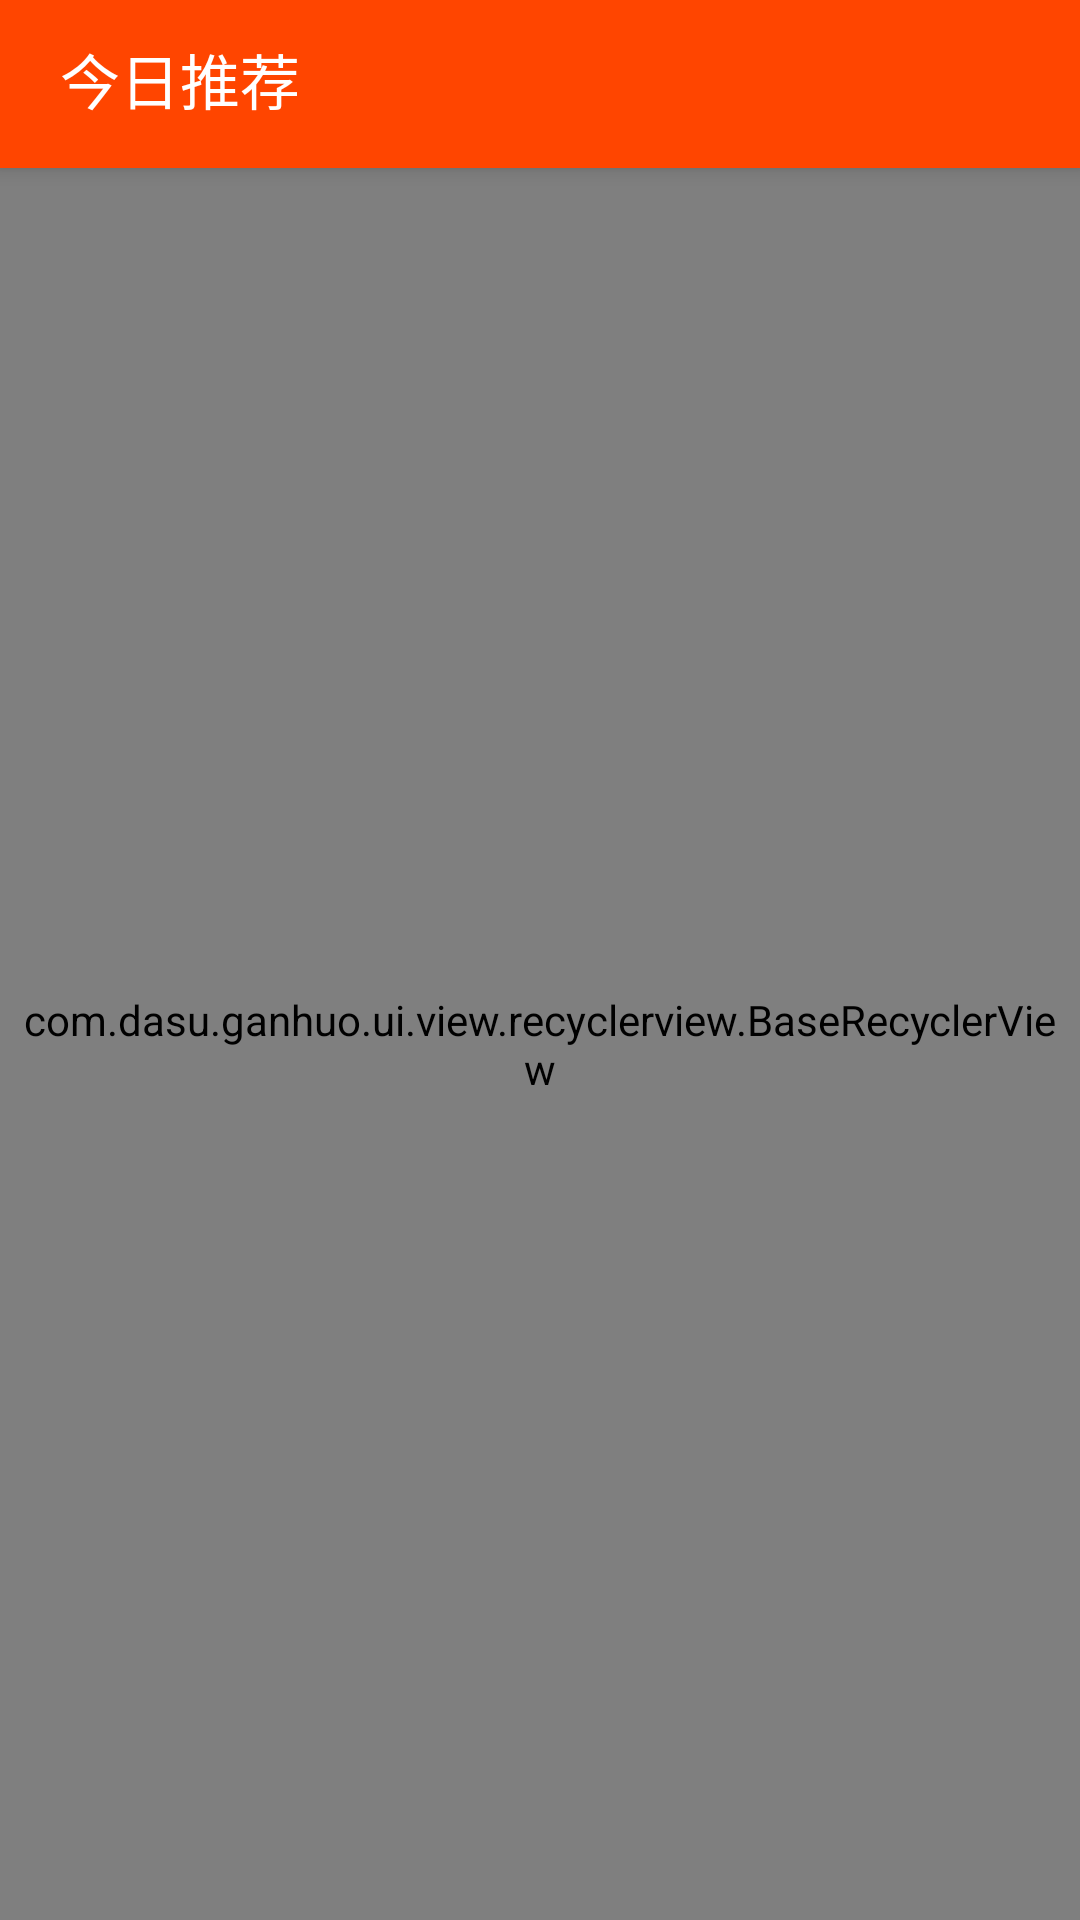

Android layout source for this screen:
<!-- AndroidManifest.xml: application theme AppTheme -->
<!-- res/layout/activity_someday.xml -->
<?xml version="1.0" encoding="utf-8"?>
<android.support.design.widget.CoordinatorLayout
    xmlns:android="http://schemas.android.com/apk/res/android"
    xmlns:app="http://schemas.android.com/apk/res-auto"
    android:layout_width="match_parent"
    android:layout_height="match_parent">

    <android.support.design.widget.AppBarLayout
        android:id="@+id/layout_appbar"
        android:layout_width="match_parent"
        android:layout_height="230dp"
        android:theme="@style/AppTheme.AppBarOverlay"
        app:expanded="false"
        >

        <android.support.design.widget.CollapsingToolbarLayout
            android:id="@+id/collapse_toolbar_layout"
            android:layout_width="match_parent"
            android:layout_height="match_parent"
            app:contentScrim="?colorPrimary"
            app:expandedTitleGravity="left|top"
            app:expandedTitleMarginStart="60dp"
            app:expandedTitleMarginTop="10dp"
            app:layout_scrollFlags="scroll|snap|exitUntilCollapsed"
            app:title="今日推荐">

            <TextView
                android:id="@+id/tv_someday_subtitle"
                android:layout_width="match_parent"
                android:layout_height="wrap_content"
                android:layout_gravity="left|center"
                android:paddingLeft="20dp"
                android:paddingRight="20dp"
                android:textColor="@color/white"
                android:textSize="22sp"
                app:layout_collapseMode="parallax"
                />

            <TextView
                android:id="@+id/tv_someday_jump_source"
                android:layout_width="wrap_content"
                android:layout_height="wrap_content"
                android:layout_gravity="right|bottom"
                android:layout_marginBottom="20dp"
                android:layout_marginRight="20dp"
                android:drawableLeft="@drawable/icon_jump_source"
                android:drawablePadding="5dp"
                android:gravity="center"
                android:text="阅读原文"
                android:textColor="@color/white"
                android:textSize="16sp"
                android:visibility="gone"
                app:layout_collapseMode="parallax"
                />


            <android.support.v7.widget.Toolbar
                android:id="@+id/toolbar"
                android:layout_width="match_parent"
                android:layout_height="?attr/actionBarSize"
                android:background="?attr/colorPrimary"
                app:layout_collapseMode="pin"
                app:popupTheme="@style/AppTheme.PopupOverlay"
                />

        </android.support.design.widget.CollapsingToolbarLayout>
    </android.support.design.widget.AppBarLayout>

    <com.dasu.ganhuo.ui.view.recyclerview.BaseRecyclerView
        android:id="@+id/rv_someday_content"
        android:layout_width="match_parent"
        android:layout_height="match_parent"
        android:padding="5dp"
        android:paddingTop="10dp"
        app:layout_behavior="@string/appbar_scrolling_view_behavior"
        />
</android.support.design.widget.CoordinatorLayout>
<!-- resources referenced by this layout -->
<resources>
  <color name="white">#FFFFFF</color>
  <style name="AppTheme.AppBarOverlay" parent="ThemeOverlay.AppCompat.Dark.ActionBar" />
  <style name="AppTheme.PopupOverlay" parent="ThemeOverlay.AppCompat.Light" />
  <style name="AppTheme" parent="Theme.AppCompat.Light.DarkActionBar">
          
          <item name="colorPrimary">@color/colorPrimary</item>
          <item name="colorPrimaryDark">@color/colorPrimaryDark</item>
          <item name="colorAccent">@color/colorAccent</item>
  
          <item name="android:windowAnimationStyle">@style/activityAnimation</item>
          <item name="windowNoTitle">true</item>
          <item name="windowActionBar">false</item>
      </style>
  <color name="colorPrimary">#FF4500</color>
  <color name="colorPrimaryDark">#6FFF4500</color>
  <color name="colorAccent">#FFA500</color>
  <style name="activityAnimation" parent="@android:style/Animation">
          
          <item name="android:activityOpenEnterAnimation">@anim/slide_right_in</item>
          
          <item name="android:activityOpenExitAnimation">@anim/slide_left_out</item>
          
          <item name="android:activityCloseEnterAnimation">@anim/slide_left_in</item>
          
          <item name="android:activityCloseExitAnimation">@anim/slide_right_out</item>
      </style>
</resources>
